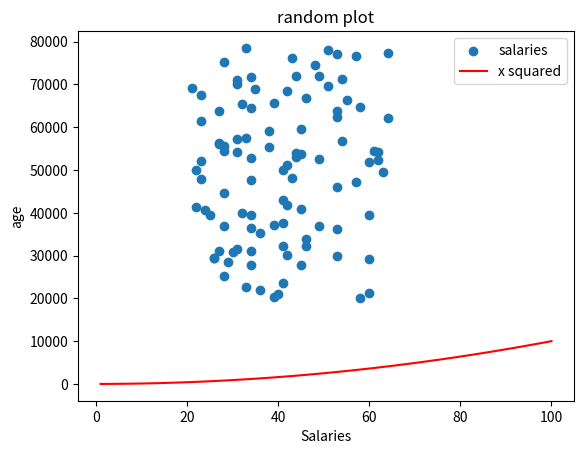

Recreate this plot in Python.
import numpy as np
import matplotlib.pyplot as plt
import seaborn as sb
minSalary = 20000
maxSalary = 80000
numberOfEntries = 100
low=21
high=65
# this is so that the "random" numbers are the same each time to make it easier t o debug.
np.random.seed(1) 
salaries = np.random.randint(minSalary, maxSalary, numberOfEntries)
ages = np.random.randint(low, high, size = numberOfEntries)
 # I don’t like this, I prefer having absolute values set at the top
plt.scatter(ages, salaries, label="salaries")
#plt.show() 
# if you do this the proram will halt here until the plot is closed 
# add x squared 
xpoints = np.array(range(1, 101))
ypoints = xpoints * xpoints
# multiply each entry by itself 
plt.plot(xpoints, ypoints, color='r', label = "x squared") 
plt.title("random plot") 
plt.xlabel("Salaries") 
plt.ylabel("age") 
plt.legend()
plt.savefig('prettier-plot.png')
plt.show()
# see how the axis have changed 